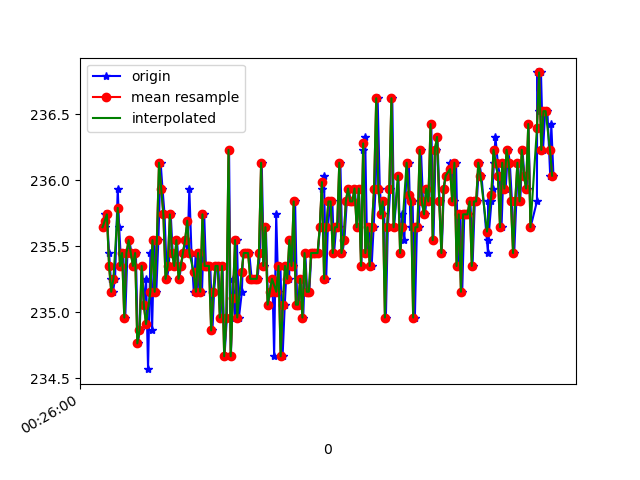

Values plotted in this chart, from the file beside it:
1618187160235, 882823226642057, 235.64453, -270.5078, -23.4375
1618187160241, 882823245717872, 235.7, -270.5, -23.73
1618187160244, 882823264824208, 235.6, -270.4, -23.54
1618187160260, 882823283961066, 235.7, -270.9, -23.14
1618187160280, 882823303067402, 235.4, -270.7, -22.07
1618187160296, 882823322112696, 235.3, -271, -23.83
1618187160316, 882823341188510, 235.2, -270.7, -22.66
1618187160335, 882823360233804, 235.3, -271.1, -23.44
1618187160360, 882823379431704, 235.9, -271.3, -23.44
1618187160373, 882823398538040, 235.6, -270.9, -23.14
1618187160392, 882823417583334, 235.4, -270.9, -22.36
1618187160411, 882823436659149, 235.4, -271.1, -23.14
1618187160429, 882823455643400, 235, -270.8, -23.05
1618187160449, 882823474688694, 235.4, -270.8, -22.75
1618187160467, 882823493703466, 235.5, -270.2, -24.12
1618187160486, 882823512840323, 235.4, -270.9, -23.14
1618187160506, 882823531855096, 235.4, -270.1, -22.66
1618187160527, 882823550930911, 235.4, -270.6, -22.17
1618187160545, 882823569915162, 234.8, -270.5, -23.14
1618187160562, 882823588960455, 234.9, -270.2, -22.75
1618187160583, 882823608066792, 235.4, -270.7, -22.85
1618187160602, 882823627142606, 235.1, -271, -23.54
1618187160621, 882823646096336, 235.3, -270.9, -23.14
1618187160639, 882823665111108, 234.6, -270.8, -23.05
1618187160661, 882823684217445, 235.4, -270.9, -22.85
1618187160676, 882823703201696, 234.9, -271.1, -22.66
1618187160696, 882823722185947, 235.5, -270.7, -23.44
1618187160715, 882823741231240, 235.2, -270.6, -22.75
1618187160734, 882823760276534, 235.5, -270.7, -24.02
1618187160755, 882823779321828, 236.1, -270.7, -23.73
1618187160772, 882823798336600, 235.9, -271, -23.83
1618187160791, 882823817412415, 235.7, -271, -23.34
1618187160813, 882823836396666, 235.3, -270.6, -22.46
1618187160831, 882823855380917, 235.4, -270.6, -22.46
1618187160848, 882823874426210, 235.7, -270.9, -22.66
1618187160866, 882823893410461, 235.4, -270.9, -23.44
1618187160888, 882823912516798, 235.4, -270.8, -23.05
1618187160906, 882823931562091, 235.5, -270.5, -22.66
1618187160928, 882823950546342, 235.3, -270.8, -23.05
1618187160943, 882823969591636, 235.4, -271.5, -22.66
1618187160962, 882823988606408, 235.4, -271.2, -23.34
1618187160982, 882824007682223, 235.5, -271.1, -22.66
1618187161002, 882824026727517, 235.4, -270.4, -22.75
1618187161019, 882824045833853, 235.9, -271, -23.34
1618187161039, 882824064726540, 235.4, -270.7, -23.44
1618187161060, 882824083832876, 235.2, -271.4, -23.54
1618187161078, 882824102878170, 235.4, -270.8, -23.83
1618187161095, 882824121892942, 235.2, -271.5, -23.44
1618187161114, 882824140938236, 235.4, -271.4, -23.05
1618187161136, 882824159891965, 235.2, -270.9, -23.44
1618187161156, 882824178937259, 235.7, -270.9, -23.73
1618187161172, 882824197890989, 235.4, -271.3, -23.44
1618187161190, 882824217149932, 235.4, -271.6, -24.12
1618187161212, 882824236103661, 235.4, -271.7, -23.73
1618187161232, 882824255148955, 234.9, -271.6, -23.54
1618187161247, 882824274163727, 235.2, -271.3, -23.73
1618187161267, 882824293209021, 235.4, -270.9, -23.14
1618187161286, 882824312284836, 235.4, -272, -23.34
1618187161307, 882824331299608, 235, -270.5, -22.85
1618187161325, 882824350436466, 235.4, -271.4, -23.05
1618187161343, 882824369481759, 234.7, -270.7, -22.85
... 157 more rows
